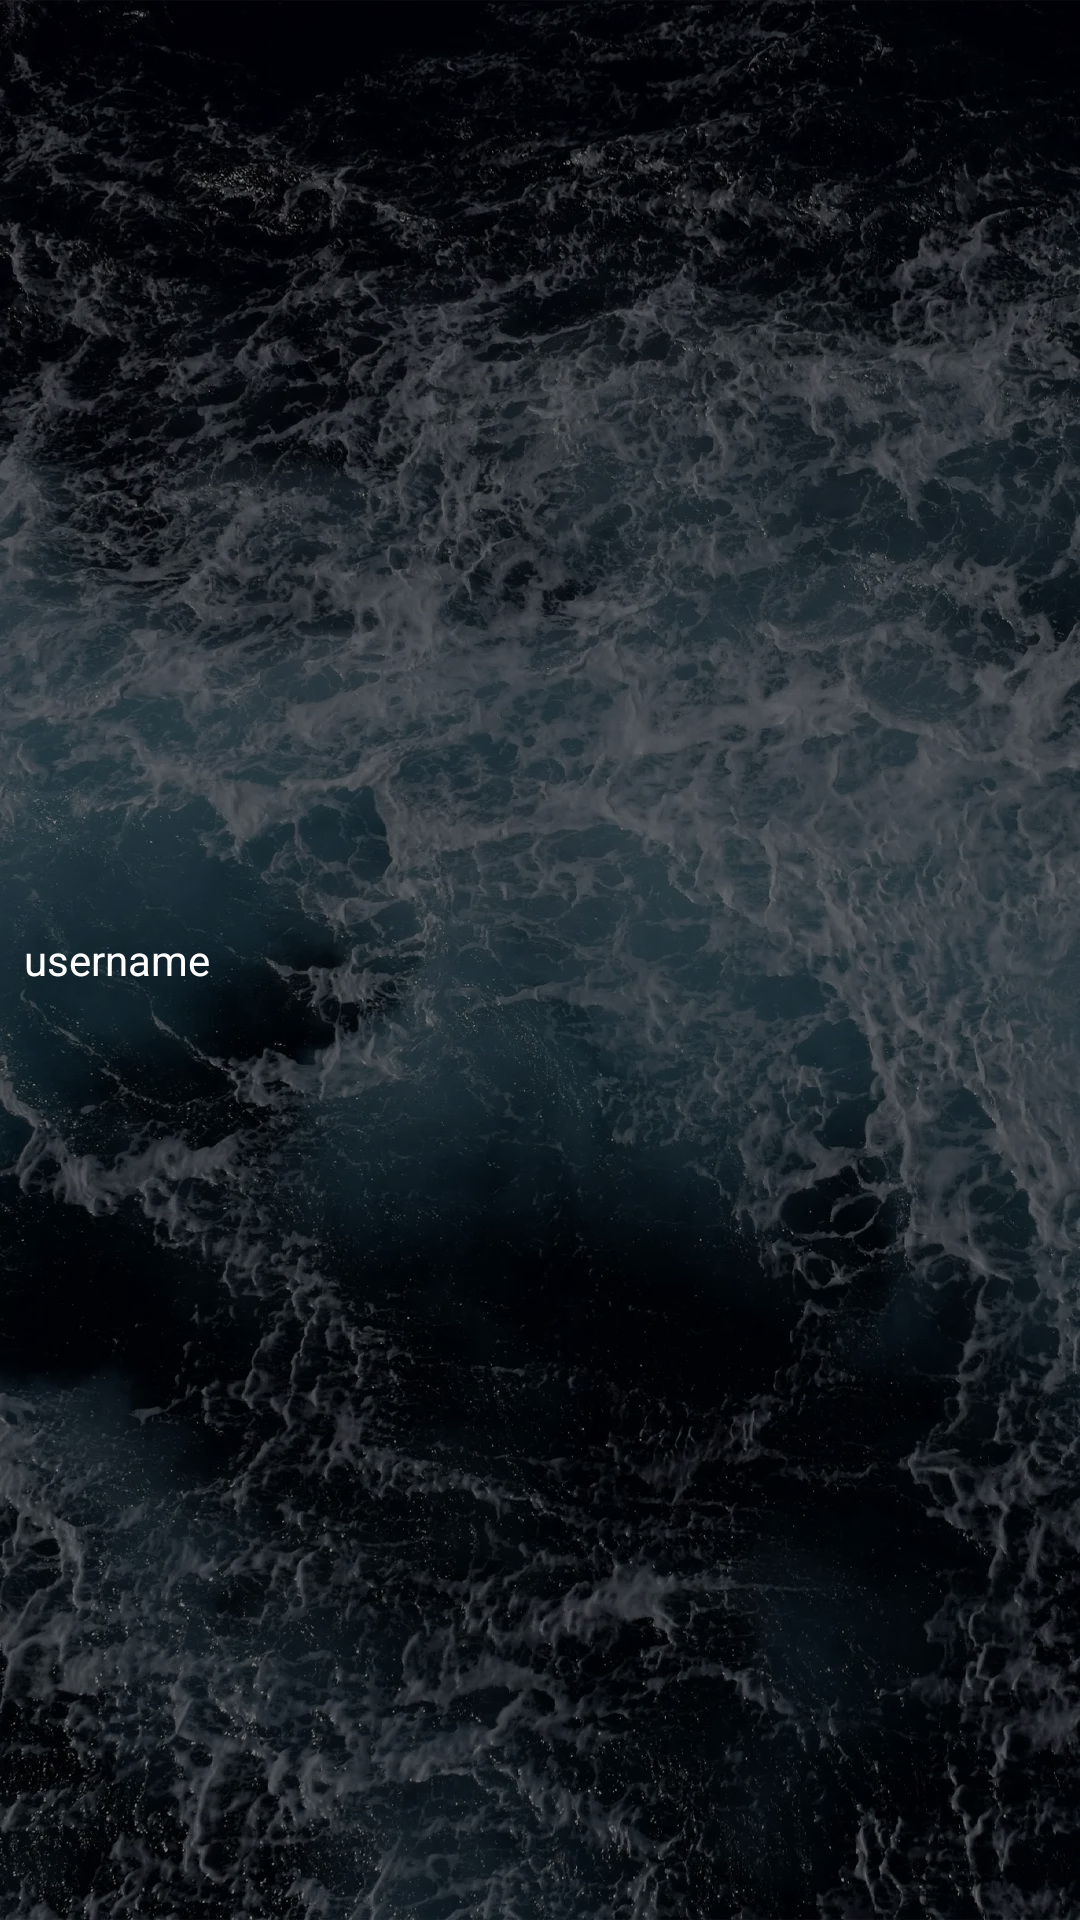

Reconstruct the res/layout file that produces this screen, plus the resources it refers to.
<!-- AndroidManifest.xml: application theme Theme.Soroban -->
<!-- res/layout/organizer_event_entrant_item.xml -->
<?xml version="1.0" encoding="utf-8"?>
<LinearLayout xmlns:android="http://schemas.android.com/apk/res/android"
    android:layout_width="match_parent"
    android:layout_height="wrap_content"
    android:orientation="horizontal"
    android:padding="8dp">

    <TextView
        android:id="@+id/userUsername"
        android:layout_width="wrap_content"
        android:layout_height="match_parent"
        android:layout_weight="1"
        android:gravity="center_vertical"
        android:text="@string/usernameText" />

    <TextView
        android:id="@+id/userCheckMark"
        android:layout_width="wrap_content"
        android:layout_height="match_parent"
        android:layout_weight="0"
        android:gravity="center_vertical"
        android:padding="3dp"
        android:text="✔"
        android:textAlignment="center"
        android:textColor="@android:color/holo_green_dark"
        android:textSize="20sp"
        android:visibility="gone" />

</LinearLayout>
<!-- resources referenced by this layout -->
<resources>
  <string name="usernameText">username</string>
  <style name="Theme.Soroban" parent="Base.Theme.Soroban" />
  <style name="Base.Theme.Soroban" parent="Theme.Material3.DayNight.NoActionBar">
          
          <item name="android:windowBackground">@drawable/background_drawable</item>
  
          
          <item name="colorPrimary">@color/colorPrimary</item>
          <item name="colorPrimaryDark">@color/colorPrimaryDark</item>
          <item name="colorAccent">@color/colorAccent</item>
  
          
          <item name="android:textColor">#FFFFFF</item>
          <item name="android:textColorPrimary">#FFFFFF</item>
          <item name="android:textColorSecondary">#CCCCCC</item>
      </style>
  <!-- drawable background_drawable (drawable) -->
  <?xml version="1.0" encoding="utf-8"?>
  <layer-list xmlns:android="http://schemas.android.com/apk/res/android">
      <item>
          <bitmap
          android:src = "@drawable/background"
          android:gravity="fill"
          android:tileMode="disabled" /> // Gravity is fill since this image is large
      </item>
      <item>
          <color android:color="#80000000"/>
      </item>
  </layer-list>
  <color name="colorPrimary">#044389</color>
  <color name="colorPrimaryDark">#03356d</color>
  <color name="colorAccent">#81a1c4</color>
  <!-- drawable background: webp bitmap (drawable-hdpi, 74724 bytes) -->
</resources>
